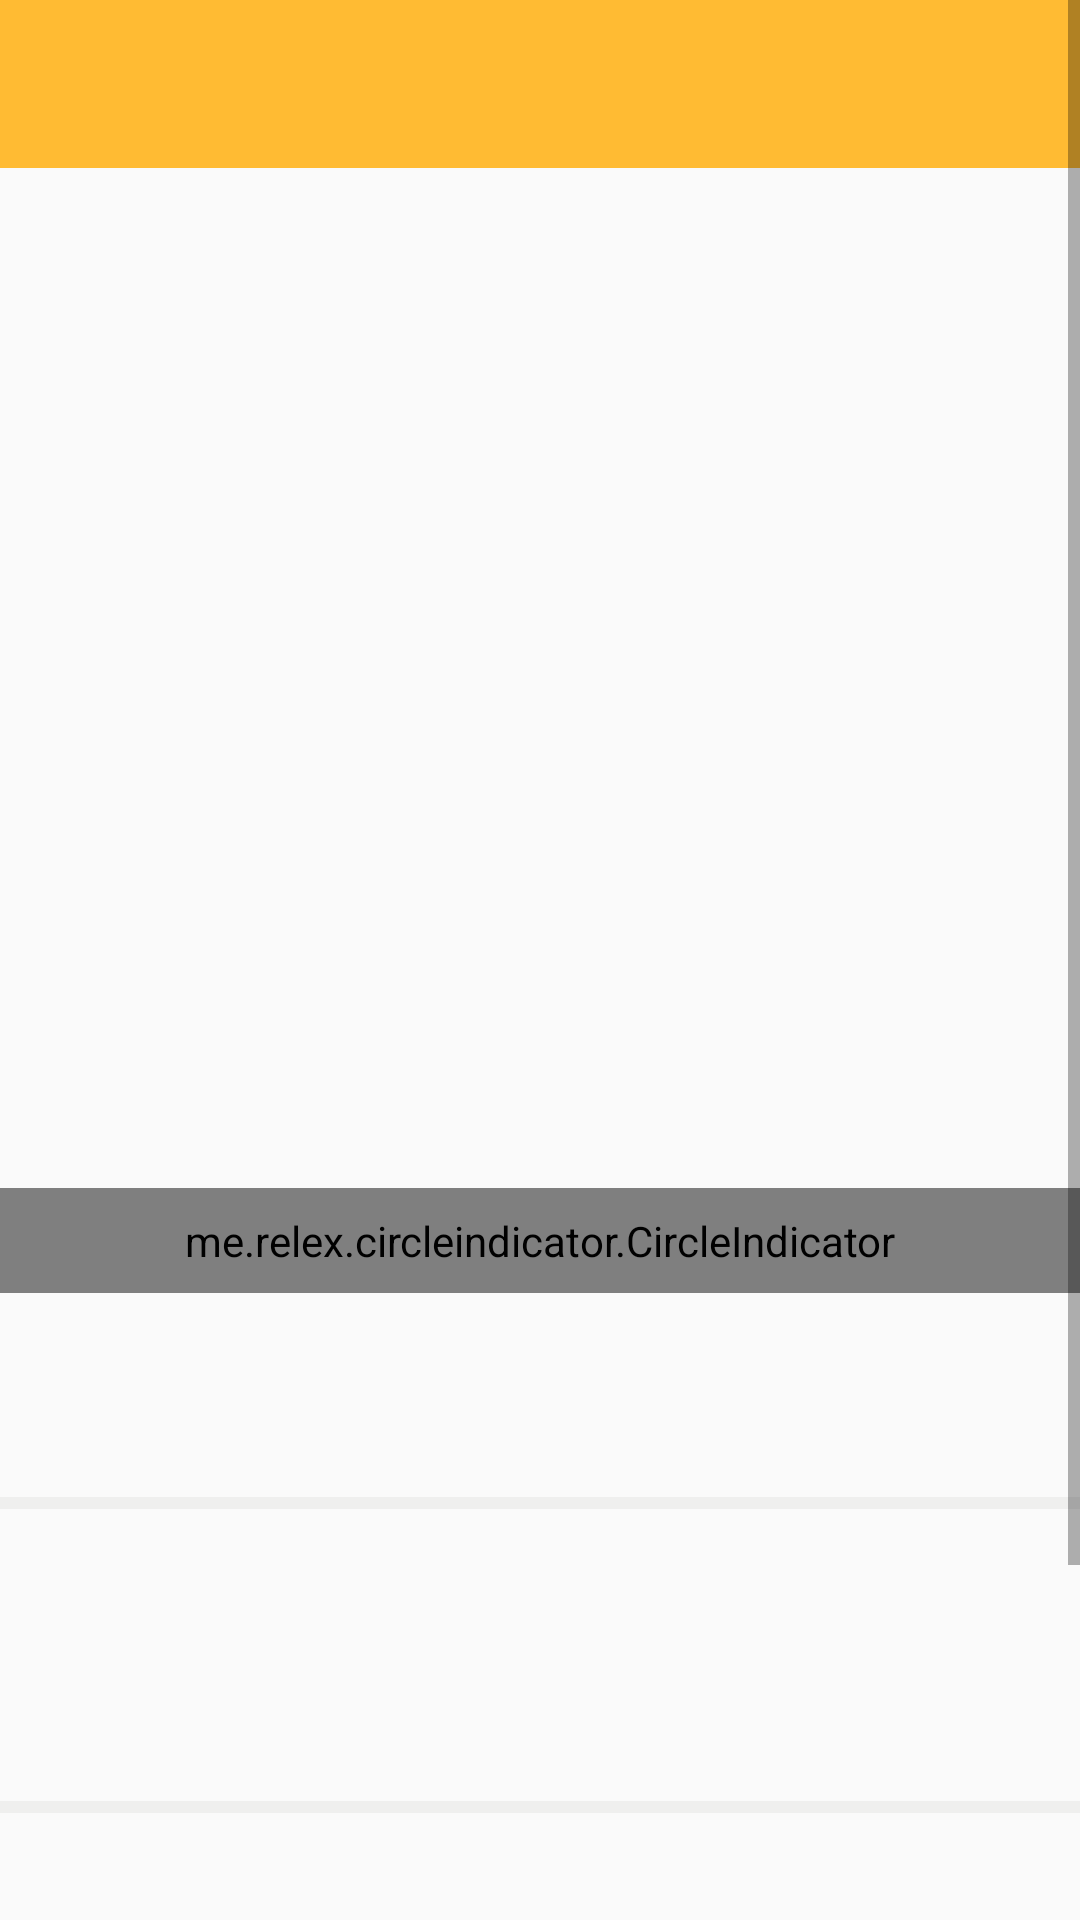

Here is an Android app screen rendered from its layout file. Give the layout XML and the strings, colors and styles it references.
<!-- AndroidManifest.xml: application theme AppTheme -->
<!-- res/layout/activity_admin_post_view.xml -->
<?xml version="1.0" encoding="utf-8"?>
<ScrollView
    xmlns:android="http://schemas.android.com/apk/res/android"
    xmlns:app="http://schemas.android.com/apk/res-auto"
    xmlns:tools="http://schemas.android.com/tools"
    android:layout_width="match_parent"
    android:layout_height="match_parent"
    android:orientation="vertical"
    tools:context=".Activity.SaleItemViewActivity">

    <LinearLayout
        android:orientation="vertical"
        android:layout_width="match_parent"
        android:layout_height="match_parent">
        <androidx.appcompat.widget.Toolbar
            android:id="@+id/adminPost_toolbar"
            android:layout_width="match_parent"
            android:layout_height="?attr/actionBarSize"
            android:background="@android:color/holo_orange_light"/>
        <androidx.viewpager.widget.ViewPager
            android:id="@+id/AdminItemViewPager"
            android:layout_width="match_parent"
            android:layout_height="340dp" />
        <me.relex.circleindicator.CircleIndicator
            android:id="@+id/adminPost_indicator"
            android:layout_width="match_parent"
            android:layout_height="35dp"
            app:ci_drawable="@drawable/indicator"
            app:ci_height="7dp"
            app:ci_width="7dp"
            app:ci_margin="4dp"/>
        <LinearLayout
            android:orientation="vertical"
            android:layout_width="match_parent"
            android:layout_height="wrap_content">
            <LinearLayout
                android:layout_width="match_parent"
                android:layout_marginTop="10dp"
                android:layout_height="wrap_content">

                <LinearLayout
                    android:id="@+id/adminPost_layout"
                    android:layout_width="197dp"
                    android:layout_height="match_parent"
                    android:layout_marginLeft="10dp"
                    android:layout_marginTop="10dp"
                    android:orientation="vertical"
                    android:layout_weight="5">

                    <TextView
                        android:id="@+id/adminPost_name"
                        android:layout_width="wrap_content"
                        android:layout_height="wrap_content" />

                    <TextView
                        android:id="@+id/adminPost_address"
                        android:layout_width="wrap_content"
                        android:layout_height="wrap_content" />
                </LinearLayout>
            </LinearLayout>

            <View
                android:layout_marginTop="10dp"
                android:layout_width="match_parent"
                android:layout_height="4dp"
                android:layout_centerInParent="true"
                android:background="#EFEFEE"/>
            <LinearLayout
                android:orientation="vertical"
                android:layout_width="match_parent"
                android:layout_height="wrap_content">
                <TextView
                    android:id="@+id/adminPost_title"
                    android:textSize="30dp"
                    android:textColor="@android:color/black"
                    android:layout_width="wrap_content"
                    android:layout_height="wrap_content"
                    android:layout_marginTop="10dp"
                    android:layout_marginBottom="10dp"
                    android:layout_marginLeft="10dp"/>
                <TextView
                    android:textSize="20dp"
                    android:id="@+id/adminPost_time"
                    android:layout_width="wrap_content"
                    android:layout_height="wrap_content"
                    android:layout_marginBottom="10dp"
                    android:layout_marginLeft="10dp"/>
                <View
                    android:layout_width="match_parent"
                    android:layout_height="4dp"
                    android:layout_centerInParent="true"
                    android:background="#EFEFEE"/>
                <TextView
                    android:textSize="15dp"
                    android:textColor="@android:color/black"
                    android:id="@+id/adminPost_contents"
                    android:layout_width="wrap_content"
                    android:layout_height="wrap_content"
                    android:layout_marginTop="10dp"
                    android:layout_marginBottom="10dp"
                    android:layout_marginLeft="10dp"/>
                <View
                    android:layout_width="match_parent"
                    android:layout_height="4dp"
                    android:layout_centerInParent="true"
                    android:background="#EFEFEE"/>
                <TextView
                    android:textSize="15dp"
                    android:textColor="@android:color/black"
                    android:id="@+id/adminPost_codeName"
                    android:layout_width="wrap_content"
                    android:layout_height="wrap_content"
                    android:layout_marginTop="10dp"
                    android:layout_marginBottom="10dp"
                    android:layout_marginLeft="10dp"/>
                <TextView
                    android:textSize="15dp"
                    android:textColor="@android:color/black"
                    android:id="@+id/adminPost_reason"
                    android:layout_width="wrap_content"
                    android:layout_height="wrap_content"
                    android:layout_marginTop="10dp"
                    android:layout_marginBottom="10dp"
                    android:layout_marginLeft="10dp"/>
            </LinearLayout>
            <View
            android:layout_width="match_parent"
            android:layout_height="4dp"
            android:layout_centerInParent="true"
            android:background="#EFEFEE"/>
            <LinearLayout
                android:orientation="horizontal"
                android:layout_width="match_parent"
                android:layout_height="wrap_content">
                <Button
                    android:layout_marginLeft="10dp"
                    android:layout_weight="1"
                    android:id="@+id/admin_report_1_Button"
                    android:text="정상 거래"
                    android:background="@android:color/holo_orange_light"
                    android:layout_width="wrap_content"
                    android:layout_height="wrap_content"/>
                <View
                    android:layout_weight="1"
                    android:layout_width="10dp"
                    android:layout_height="wrap_content"
                    android:layout_centerInParent="true"
                    android:background="#EFEFEE"/>
                <Button
                    android:layout_marginRight="10dp"
                    android:layout_weight="1"
                    android:id="@+id/admin_report_3_Button"
                    android:background="@android:color/holo_orange_light"
                    android:text="거래 중지"
                    android:layout_width="wrap_content"
                    android:layout_height="wrap_content"/>
            </LinearLayout>
            <View
                android:layout_width="match_parent"
                android:layout_height="4dp"
                android:layout_centerInParent="true"
                android:background="#EFEFEE"/>
        </LinearLayout>
    </LinearLayout>
</ScrollView>
<!-- resources referenced by this layout -->
<resources>
  <!-- drawable indicator (drawable-v24) -->
  <?xml version="1.0" encoding="utf-8"?>
  <shape android:shape="oval"
      xmlns:android="http://schemas.android.com/apk/res/android">
      <solid android:color="@android:color/black" />
  </shape>
  <style name="AppTheme" parent="Theme.AppCompat.Light.DarkActionBar">
          
          <item name="colorPrimary">@color/colorPrimary</item>
          <item name="colorPrimaryDark">@color/colorPrimaryDark</item>
          <item name="colorAccent">@color/colorAccent</item>
          <item name="windowActionBar">false</item>
          <item name="windowNoTitle">true</item>
      </style>
  <color name="colorPrimary">#FFC107</color>
  <color name="colorPrimaryDark">#FF7043</color>
  <color name="colorAccent">#FFAB40</color>
</resources>
